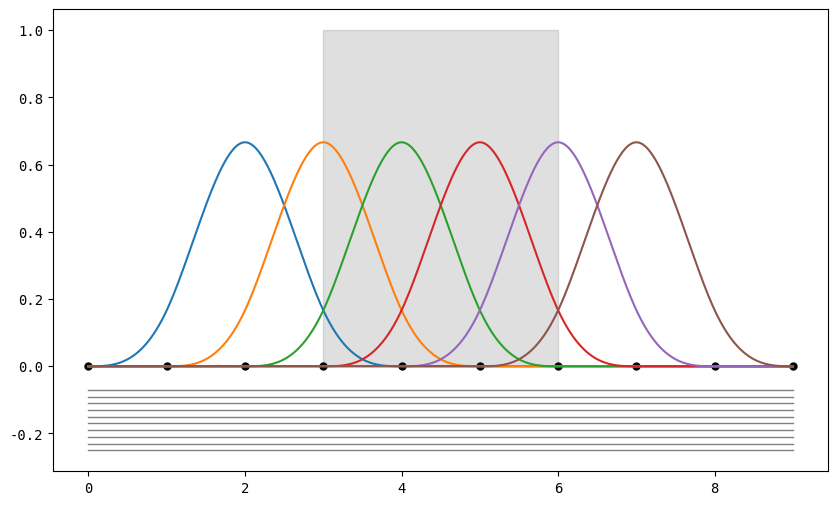

Reproduce this figure in Python. (Note: this script raises an exception after producing the figure.)
import numpy as np
import matplotlib.pyplot as plt

ftSz1, ftSz2 = 20, 15
plt.rcParams["text.usetex"] = False
plt.rcParams['font.family'] = 'monospace'
tol = 0.02  # tolerance for "mouse near point"


def bSpline(t, T, i, p):
    if p == 0:  # t appartient a intervalle ?
        return (T[i] <= t) * (t < T[i + 1])  # True ou False
    u = 0.
    if T[i + p] != T[i]:
        u += (t - T[i]) / (T[i + p] - T[i]) * bSpline(t, T, i, p - 1)
    if T[i + p + 1] != T[i + 1]:
        u += (T[i + p + 1] - t) / (T[i + p + 1] - T[i + 1]) * bSpline(t, T, i + 1, p - 1)
    return u


def plot_all_curves():
    nodes.set_data(T, np.zeros_like(T))
    zone.set(xy=(T[p], 0.), width=T[-p - 1] - T[p])
    for curve, b_value in zip(curves, b_values):
        curve.set_data(t, b_value)
    for Ti, Yi, slider in zip(T, Y, sliders):
        slider.set_data(Ti, Yi)
    return


def onClick(event):
    global node_idx
    ix, iy = event.xdata, event.ydata
    idx_list = np.argwhere(np.logical_and(np.abs(T - ix) / n < tol, np.abs(Y - iy) < tol))
    if len(idx_list) > 0:
        node_idx = idx_list[0][0]
    return


def whileClick(event):
    ix, iy = event.xdata, event.ydata
    if ix is None or iy is None:
        return

    if node_idx == -1:
        idx_maxima = np.argmax(b_values, axis=1)
        coord_max, value_max = t[idx_maxima], b_values[np.arange(n - p), idx_maxima]
        curve_idx = np.argwhere(np.logical_and(np.abs(coord_max - ix) / n < 3 * tol, np.abs(value_max - iy) < 3 * tol))
        if len(curve_idx) > 0:  # close to maximum value
            for curve in curves:
                curve.set_alpha(0.5)
                curve.set_linewidth(1.5)
            curves[curve_idx[0][0]].set_alpha(1.)
            curves[curve_idx[0][0]].set_linewidth(3.)
            curves[curve_idx[0][0]].set_zorder(0)
        else:
            for curve in curves:
                curve.set_alpha(1.)
                curve.set_linewidth(1.5)
    else:
        # T[idx] = ix
        T[node_idx:][T[node_idx:] < ix] = min(ix, n)
        T[:node_idx + 1][T[:node_idx + 1] > ix] = max(ix, 0.)
        for j in range(n - p):
            b_values[j] = bSpline(t, T, j, p)
        plot_all_curves()
    fig.canvas.draw()
    return


def offClick(_):
    global node_idx
    node_idx = -1
    return


if __name__ == "__main__":
    n_int = 3
    p = 3
    n = n_int + 2 * p
    nt = 500

    T = np.arange(0., n + 1.)  # initial position of the nodes
    t = np.linspace(0., n, nt)  # continuous coordinates

    node_idx = -1
    b_values = np.empty((n - p, nt))
    for i in range(n - p):
        b_values[i] = bSpline(t, T, i, p)

    fig, ax = plt.subplots(1, 1, figsize=(10., 6.))

    Y = -0.05 - np.arange(1, n + 2) * 0.02
    _ = [ax.plot(t, Y[i] * np.ones_like(t), color='grey', lw=1)[0] for i in range(n + 1)]
    sliders = [ax.plot([], [], color='black', ls='', marker='o', ms=10)[0] for i in range(n + 1)]
    nodes, = ax.plot([], [], ls='', marker='o', ms=5, color='black')
    curves = [ax.plot([], [], color=f'C{i:d}', label=r'$B_{{{:d}}}^{{{:d}}}$'.format(i, p))[0] for i in range(n - p)]
    zone = plt.Rectangle((T[p], 0.), T[-p - 1] - T[p], 1., alpha=0.25, color='grey')
    ax.add_patch(zone)
    plot_all_curves()

    ax.grid(ls=':')
    ax.legend(loc='upper right', fontsize=ftSz2)
    ax.set_xlabel("t", fontsize=ftSz2)
    ax.axis([-0.5, n + 0.5, Y[-1] - 0.05, 1.10])
    fig.canvas.mpl_connect('button_press_event', onClick)
    fig.canvas.mpl_connect('motion_notify_event', whileClick)
    fig.canvas.mpl_connect('button_release_event', offClick)

    fig.tight_layout()
    plt.show()
